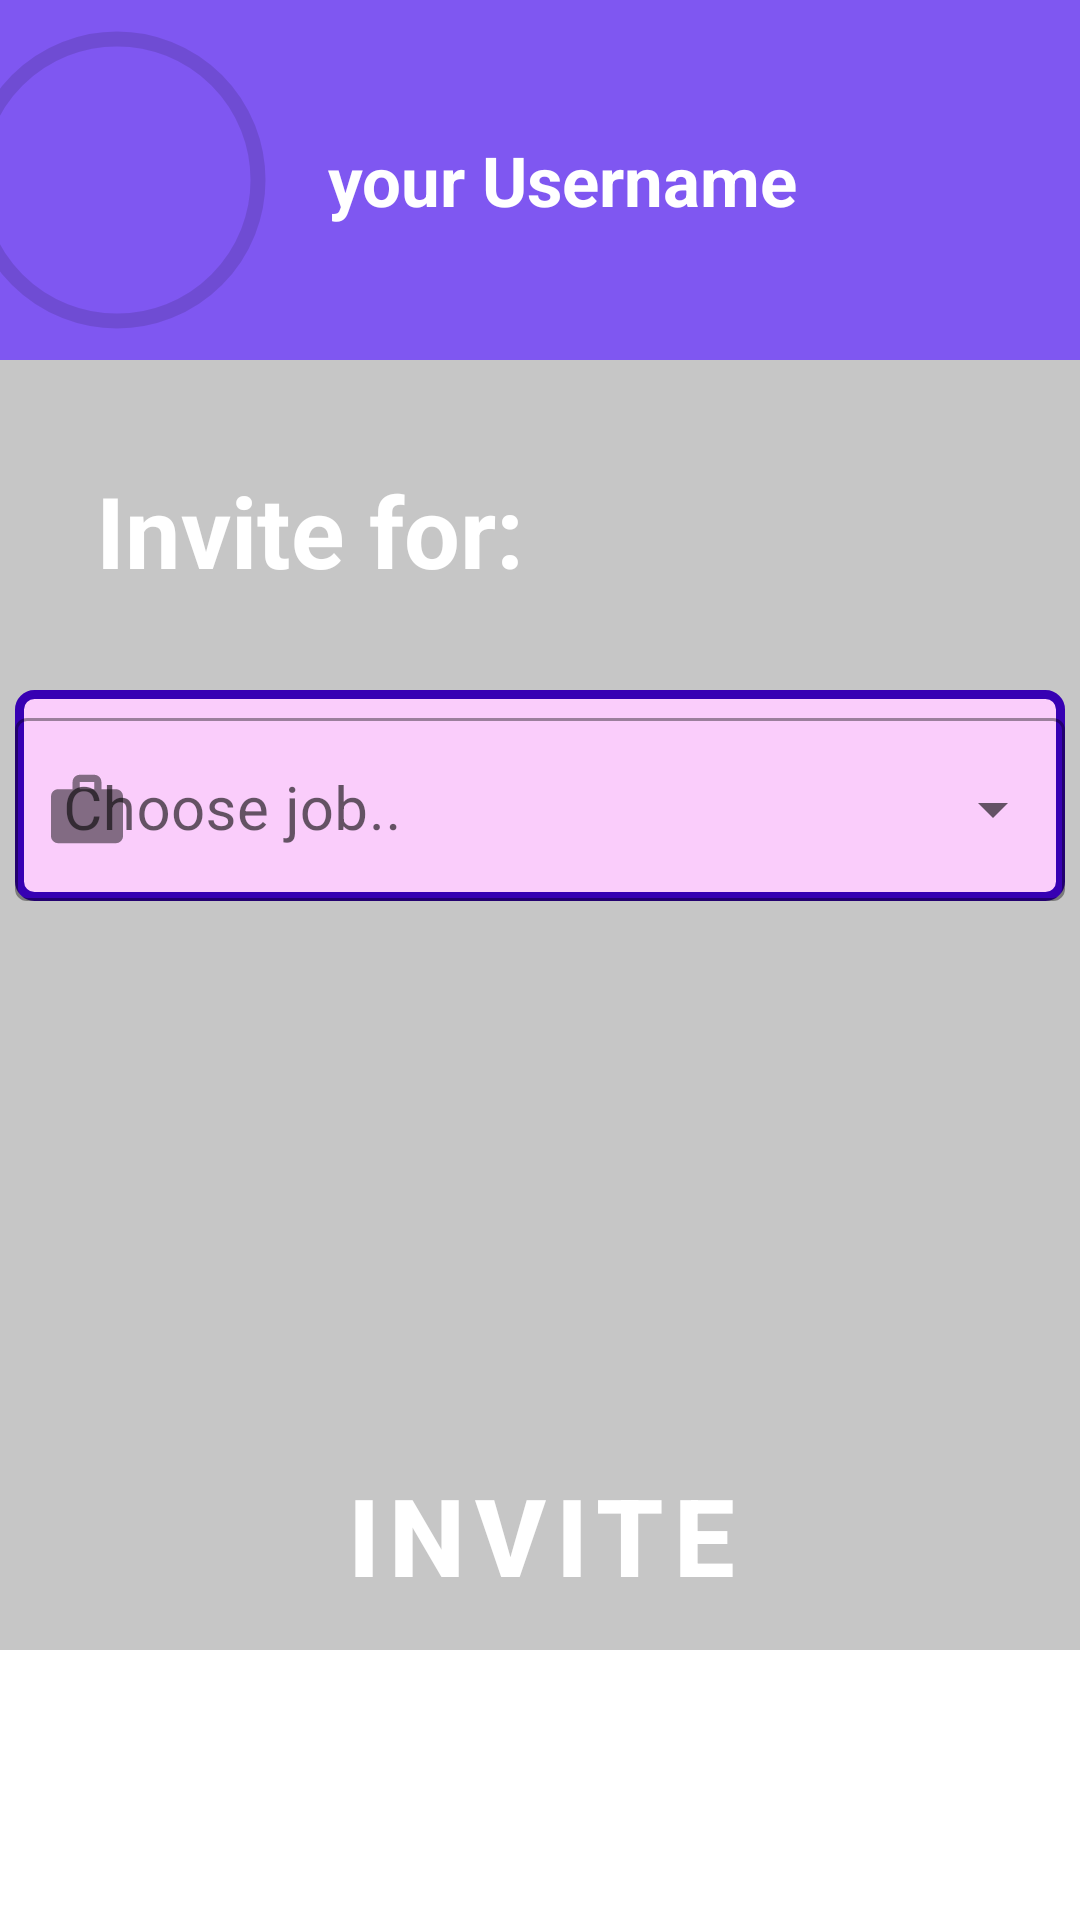

Layout XML and referenced resources for this Android screen:
<!-- AndroidManifest.xml: application theme Theme.FreelenceLive -->
<!-- res/layout/fragment_dialog_invite_friend.xml -->
<?xml version="1.0" encoding="utf-8"?>
<androidx.constraintlayout.widget.ConstraintLayout xmlns:android="http://schemas.android.com/apk/res/android"
    xmlns:app="http://schemas.android.com/apk/res-auto"
    xmlns:tools="http://schemas.android.com/tools"
    android:layout_width="match_parent"
    android:layout_height="match_parent"
    android:minHeight="550dp"
    android:maxHeight="550dp"
    android:background="@drawable/fragment_dialog_shape">

    <androidx.constraintlayout.widget.ConstraintLayout
        android:id="@+id/constraintLayout3"
        android:layout_width="415dp"
        android:layout_height="120dp"

        android:background="@color/rectangle_10_color"
        app:layout_constraintEnd_toEndOf="parent"
        app:layout_constraintStart_toStartOf="parent"
        app:layout_constraintTop_toTopOf="parent">


        <com.google.android.material.imageview.ShapeableImageView
            android:id="@+id/imageCameraBackground"
            android:layout_width="100dp"
            android:layout_height="100dp"
            android:layout_alignParentStart="true"
            android:layout_alignParentEnd="true"
            android:layout_marginStart="16dp"
            android:padding="3dp"
            android:scaleType="centerCrop"
            app:layout_constraintBottom_toBottomOf="parent"
            app:layout_constraintStart_toStartOf="parent"
            app:layout_constraintTop_toTopOf="parent"
            app:shapeAppearance="@style/photo"
            app:srcCompat="@drawable/img_0950"
            app:strokeWidth="5dp" />

        <TextView
            android:id="@+id/userNameText"
            android:layout_width="wrap_content"
            android:layout_height="78dp"
            android:layout_marginStart="136dp"
            android:gravity="center_vertical"
            android:text="@string/your_username"
            android:textAlignment="center"

            android:textColor="@color/white"
            android:textSize="23sp"
            android:textStyle="bold"
            app:layout_constraintBottom_toBottomOf="parent"
            app:layout_constraintStart_toStartOf="parent"
            app:layout_constraintTop_toTopOf="parent"
            tools:ignore="RtlCompat" />

    </androidx.constraintlayout.widget.ConstraintLayout>

    <TextView
        android:id="@+id/InviteForTitle"
        android:layout_width="wrap_content"
        android:layout_height="78dp"
        android:layout_marginStart="32dp"
        android:gravity="center_vertical"
        android:text="@string/invite_for"
        android:textAlignment="center"

        android:textColor="@color/white"
        android:textSize="33sp"
        android:textStyle="bold"
        app:layout_constraintBottom_toBottomOf="parent"
        app:layout_constraintStart_toStartOf="parent"
        app:layout_constraintTop_toTopOf="parent"
        app:layout_constraintVertical_bias="0.292"
        tools:ignore="RtlCompat" />


    <com.google.android.material.textfield.TextInputLayout
        android:id="@+id/menu"
        style="@style/Widget.MaterialComponents.TextInputLayout.OutlinedBox.ExposedDropdownMenu"
        android:layout_width="350dp"
        android:layout_height="wrap_content"
        android:maxHeight="50dp"
        android:hint="@string/choose_job"
        app:hintAnimationEnabled="true"
        app:hintEnabled="true"
        android:layout_marginTop="230dp"
        android:paddingTop="4dp"
        app:startIconDrawable="@drawable/work"
        app:layout_constraintEnd_toEndOf="parent"
        app:layout_constraintStart_toStartOf="parent"
        android:layout_marginLeft="15dp"
        android:background="@drawable/rectangle_no_corners"
        android:layout_marginRight="15dp"
        app:layout_constraintTop_toTopOf="parent">

        <AutoCompleteTextView
            android:id="@+id/autoCompleteTextView"
            android:layout_width="match_parent"
            android:textColor="@color/purple_700"
            android:layout_weight="1"
            android:dropDownHeight="200dp"
            android:dropDownSelector="@color/light_pink"
            android:textSize="20sp"
            android:layout_height="wrap_content"
            android:inputType="none" />

    </com.google.android.material.textfield.TextInputLayout>


    <com.google.android.material.button.MaterialButton
        android:id="@+id/buttonInvite"
        android:layout_width="415dp"
        android:layout_height="77dp"
        android:background="@drawable/rectangle_10_shape"
        android:text="Invite"
        android:textAlignment="center"
        android:textColor="@color/white"
        android:textSize="36sp"
        android:textStyle="bold"
        app:layout_constraintBottom_toBottomOf="parent"
        app:layout_constraintEnd_toEndOf="parent"
        app:layout_constraintStart_toStartOf="parent"
        app:layout_constraintVertical_bias="1.0" />

</androidx.constraintlayout.widget.ConstraintLayout>
<!-- resources referenced by this layout -->
<resources>
  <color name="light_pink">#FACDFB</color>
  <color name="purple_700">#FF3700B3</color>
  <color name="rectangle_10_color">#7F57F1</color>
  <color name="white">#FFFFFFFF</color>
  <!-- drawable fragment_dialog_shape (drawable) -->
  <?xml version="1.0" encoding="utf-8"?>
  <shape xmlns:android="http://schemas.android.com/apk/res/android"
      android:shape="rectangle" >
      <solid android:color="@color/transparent_grey"
          />
  </shape>
  <!-- drawable rectangle_no_corners (drawable) -->
  <?xml version="1.0" encoding="utf-8"?>
  <shape xmlns:android="http://schemas.android.com/apk/res/android"
      android:shape="rectangle">
      <corners
          android:radius="5dp" />
      <stroke android:color="@color/purple_700" android:width="3dp" />
      <solid android:color="@color/light_pink" />
  </shape>
  <!-- drawable work (drawable-anydpi) -->
  <vector xmlns:android="http://schemas.android.com/apk/res/android"
      android:width="24dp"
      android:height="24dp"
      android:viewportWidth="24"
      android:viewportHeight="24"
      android:tint="#FFFFFF"
      android:alpha="0.8">
    <group android:scaleX="1.2"
        android:scaleY="1.2"
        android:translateX="-2.4"
        android:translateY="-1.8">
      <path
          android:fillColor="@android:color/white"
          android:pathData="M20,6h-4L16,4c0,-1.11 -0.89,-2 -2,-2h-4c-1.11,0 -2,0.89 -2,2v2L4,6c-1.11,0 -1.99,0.89 -1.99,2L2,19c0,1.11 0.89,2 2,2h16c1.11,0 2,-0.89 2,-2L22,8c0,-1.11 -0.89,-2 -2,-2zM14,6h-4L10,4h4v2z"/>
    </group>
  </vector>
  <string name="choose_job">Choose job..</string>
  <string name="invite_for">Invite for:</string>
  <string name="your_username">your Username</string>
  <style name="photo">
  		<item name="color">@color/black</item>
  		<item name="cornerFamily">rounded</item>
  		<item name="cornerSize">50%</item>
  	</style>
  <style name="Theme.FreelenceLive" parent="Theme.MaterialComponents.DayNight.NoActionBar">
          
          <item name="colorPrimary">@color/purple_500</item>
          <item name="colorPrimaryVariant">@color/purple_700</item>
          <item name="colorOnPrimary">@color/white</item>
          
          <item name="colorSecondary">@color/teal_200</item>
          <item name="colorSecondaryVariant">@color/teal_700</item>
          <item name="colorOnSecondary">@color/black</item>
          
          <item name="android:statusBarColor" tools:targetApi="l">?attr/colorPrimaryVariant</item>
          
  
  
      </style>
  <color name="transparent_grey">#AAAAAAAA</color>
  <color name="black">#FF000000</color>
  <color name="purple_500">#FF6200EE</color>
  <color name="teal_200">#FFFACDFB</color>
  <color name="teal_700">#FF018786</color>
</resources>
